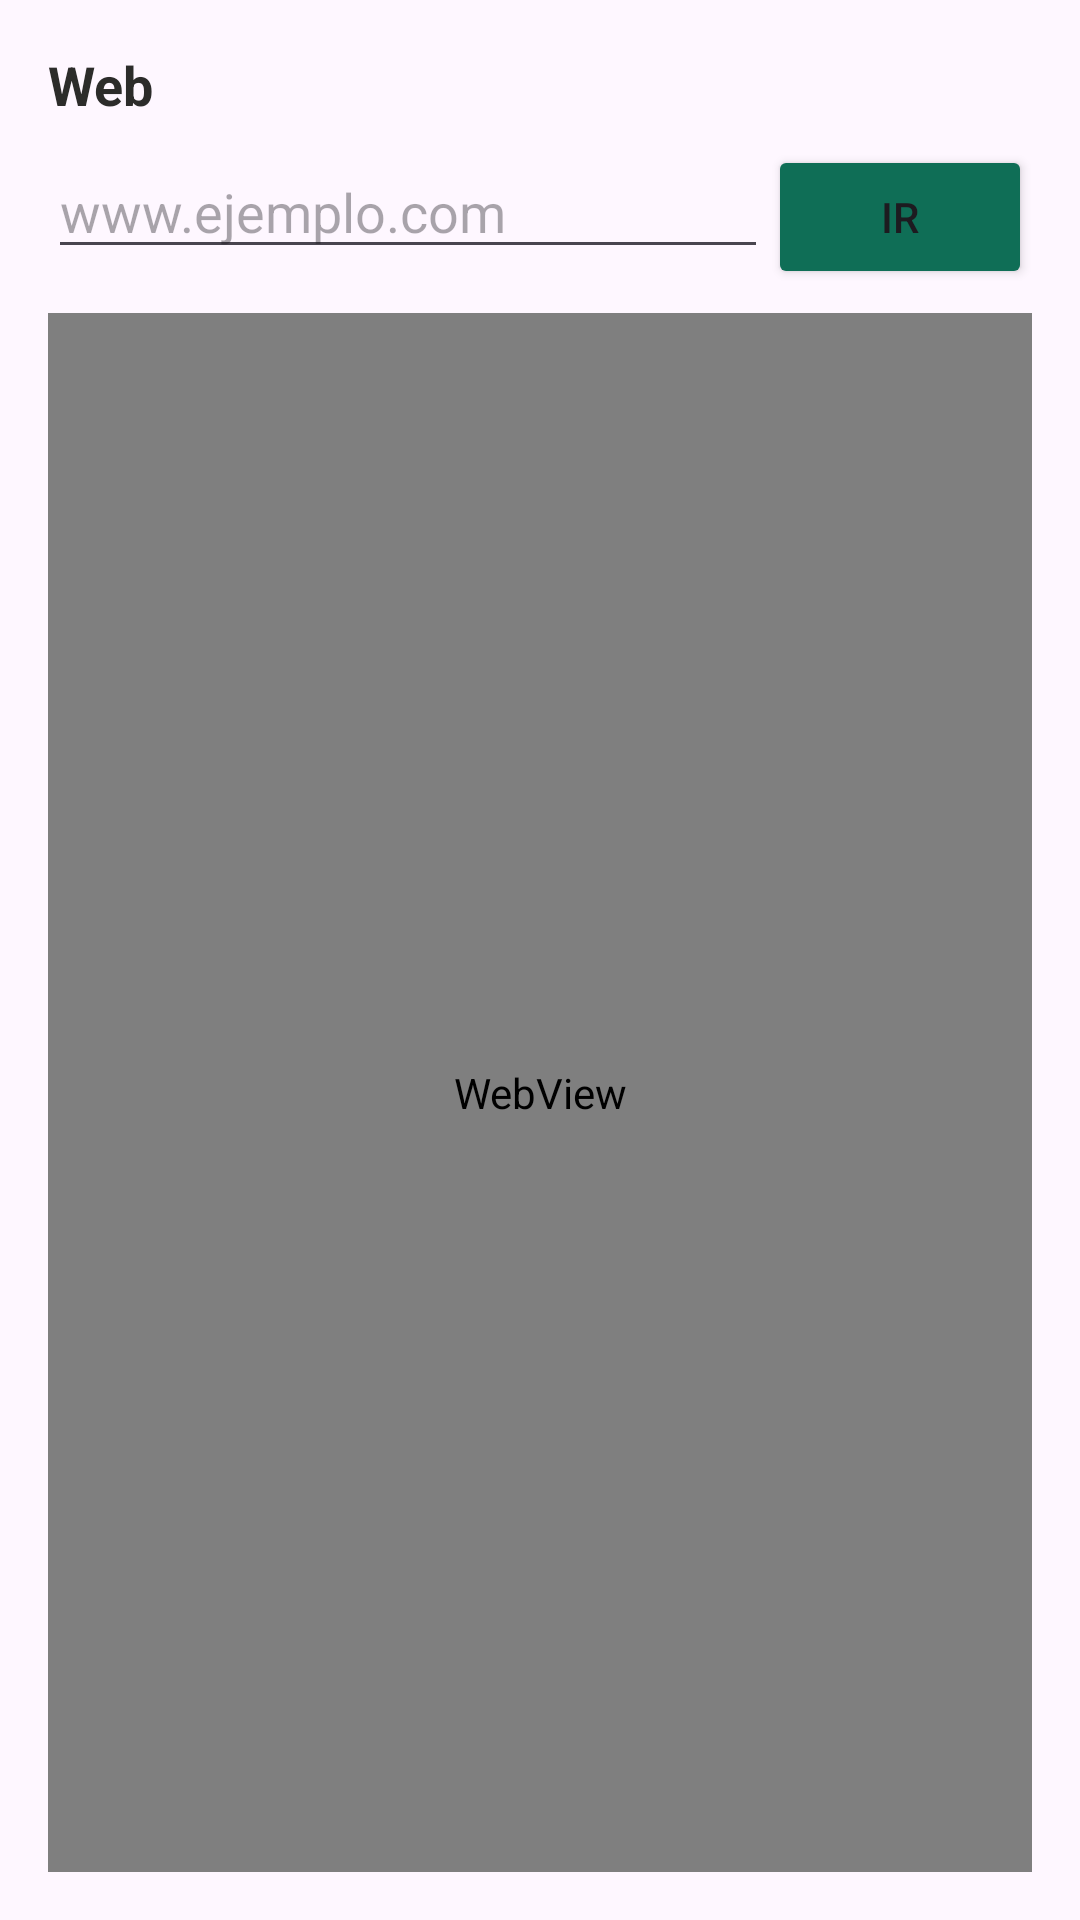

This screen was rendered from an Android layout file. Write that file and the resources it references.
<!-- AndroidManifest.xml: application theme Theme.PocketLife -->
<!-- res/layout/fragment_web.xml -->
<?xml version="1.0" encoding="utf-8"?>
<LinearLayout xmlns:android="http://schemas.android.com/apk/res/android"
    android:layout_width="match_parent"
    android:layout_height="match_parent"
    android:orientation="vertical"
    android:padding="16dp">

    <TextView
        android:layout_width="wrap_content"
        android:layout_height="wrap_content"
        android:text="Web"
        android:textColor="@color/texto_oscuro"
        android:textSize="18sp"
        android:textStyle="bold" />

    <LinearLayout
        android:layout_width="match_parent"
        android:layout_height="wrap_content"
        android:layout_marginTop="8dp"
        android:orientation="horizontal">

        <EditText
            android:id="@+id/etUrl"
            android:layout_width="0dp"
            android:layout_height="wrap_content"
            android:layout_weight="1"
            android:hint="www.ejemplo.com"
            android:imeOptions="actionGo"
            android:importantForAutofill="no"
            android:inputType="textUri"
            android:maxLines="1" />

        <Button
            android:id="@+id/btnIr"
            android:layout_width="wrap_content"
            android:layout_height="wrap_content"
            android:backgroundTint="@color/verde_principal"
            android:text="Ir" />
    </LinearLayout>

    <WebView
        android:id="@+id/wvPagina"
        android:layout_width="match_parent"
        android:layout_height="0dp"
        android:layout_marginTop="8dp"
        android:layout_weight="1" />
</LinearLayout>
<!-- resources referenced by this layout -->
<resources>
  <color name="texto_oscuro">#2C2C2A</color>
  <color name="verde_principal">#0F6E56</color>
  <style name="Theme.PocketLife" parent="Base.Theme.PocketLife" />
  <style name="Base.Theme.PocketLife" parent="Theme.Material3.DayNight.NoActionBar">
          
          
      </style>
</resources>
